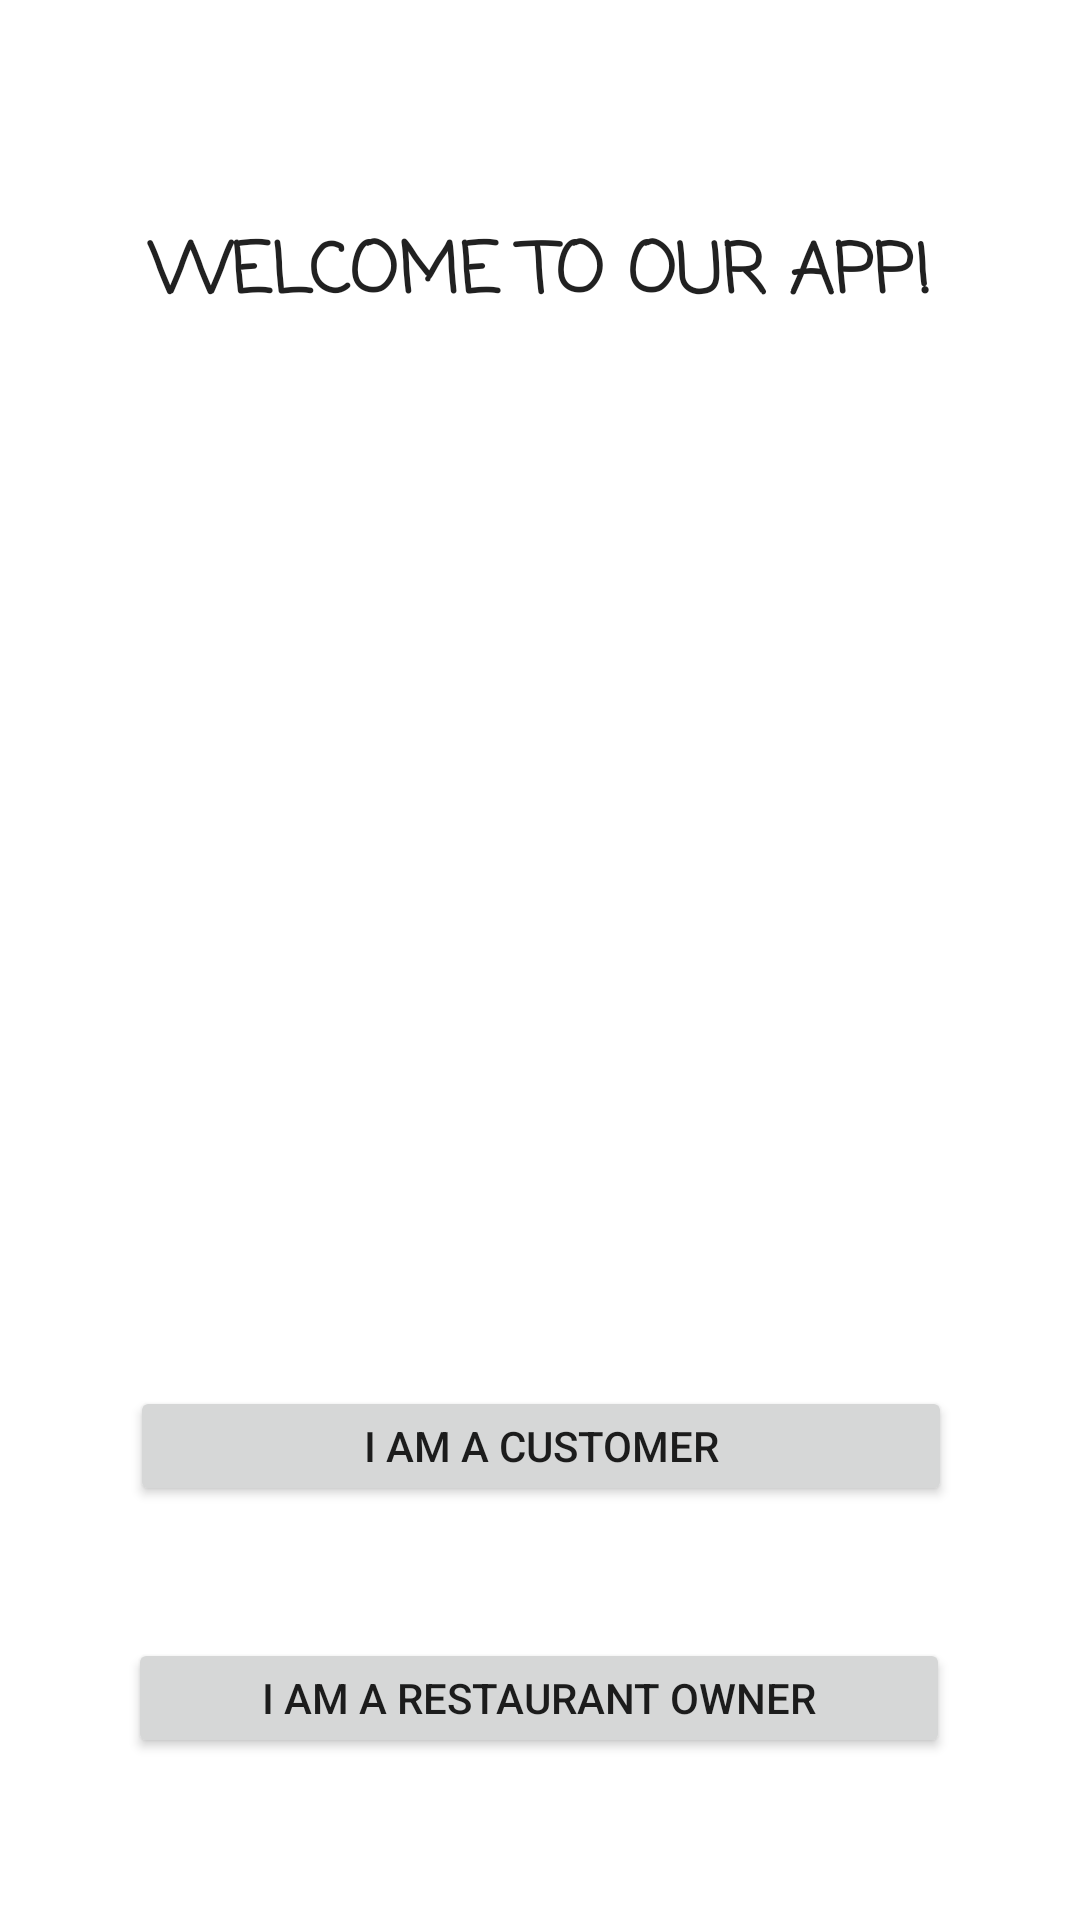

The Android layout XML behind this screen, and the referenced resources:
<!-- AndroidManifest.xml: application theme Theme.CSCB07Project -->
<!-- res/layout/activity_main.xml -->
<?xml version="1.0" encoding="utf-8"?>
<androidx.constraintlayout.widget.ConstraintLayout xmlns:android="http://schemas.android.com/apk/res/android"
    xmlns:app="http://schemas.android.com/apk/res-auto"
    xmlns:tools="http://schemas.android.com/tools"
    android:layout_width="match_parent"
    android:layout_height="match_parent"
    tools:context=".MainActivity">

    <TextView
        android:id="@+id/textView"
        android:layout_width="273dp"
        android:layout_height="48dp"
        android:fontFamily="casual"
        android:lineSpacingExtra="10sp"
        android:text="@string/welcome_screen"
        android:textAlignment="center"
        android:textAllCaps="true"
        android:textAppearance="@style/TextAppearance.AppCompat.Large"
        android:textSize="23sp"
        android:textStyle="bold"
        android:typeface="normal"
        app:layout_constraintBottom_toBottomOf="parent"
        app:layout_constraintEnd_toEndOf="parent"
        app:layout_constraintLeft_toLeftOf="parent"
        app:layout_constraintRight_toRightOf="parent"
        app:layout_constraintStart_toStartOf="parent"
        app:layout_constraintTop_toTopOf="parent"
        app:layout_constraintVertical_bias="0.125" />

    <Button
        android:id="@+id/button"
        android:layout_width="274dp"
        android:layout_height="40dp"
        android:layout_marginTop="340dp"
        android:text="@string/customer_button"
        app:layout_constraintEnd_toEndOf="@+id/textView"
        app:layout_constraintHorizontal_bias="0.498"
        app:layout_constraintStart_toStartOf="@+id/textView"
        app:layout_constraintTop_toBottomOf="@+id/textView" />

    <Button
        android:id="@+id/button2"
        android:layout_width="274dp"
        android:layout_height="40dp"
        android:layout_marginTop="424dp"
        android:text="@string/restaurant_owner_button"
        app:layout_constraintEnd_toEndOf="@+id/textView"
        app:layout_constraintHorizontal_bias="1.0"
        app:layout_constraintStart_toStartOf="@+id/textView"
        app:layout_constraintTop_toBottomOf="@+id/textView" />

</androidx.constraintlayout.widget.ConstraintLayout>
<!-- resources referenced by this layout -->
<resources>
  <string name="customer_button">I am a Customer</string>
  <string name="restaurant_owner_button">I am a Restaurant Owner</string>
  <string name="welcome_screen">Welcome to Our App!</string>
  <style name="Theme.CSCB07Project" parent="Theme.MaterialComponents.DayNight.DarkActionBar">
          
          <item name="colorPrimary">@color/purple_500</item>
          <item name="colorPrimaryVariant">@color/purple_700</item>
          <item name="colorOnPrimary">@color/white</item>
          
          <item name="colorSecondary">@color/teal_200</item>
          <item name="colorSecondaryVariant">@color/teal_700</item>
          <item name="colorOnSecondary">@color/black</item>
          
          <item name="android:statusBarColor" tools:targetApi="l">?attr/colorPrimaryVariant</item>
          
      </style>
  <!-- not gathered from this repository: default colours our renderer supplied (Android Studio template values) -->
  <color name="purple_500">#FF6200EE</color>
  <color name="purple_700">#FF3700B3</color>
  <color name="teal_200">#FF03DAC5</color>
  <color name="teal_700">#FF018786</color>
  <color name="black">#FF000000</color>
  <color name="white">#FFFFFFFF</color>
</resources>
